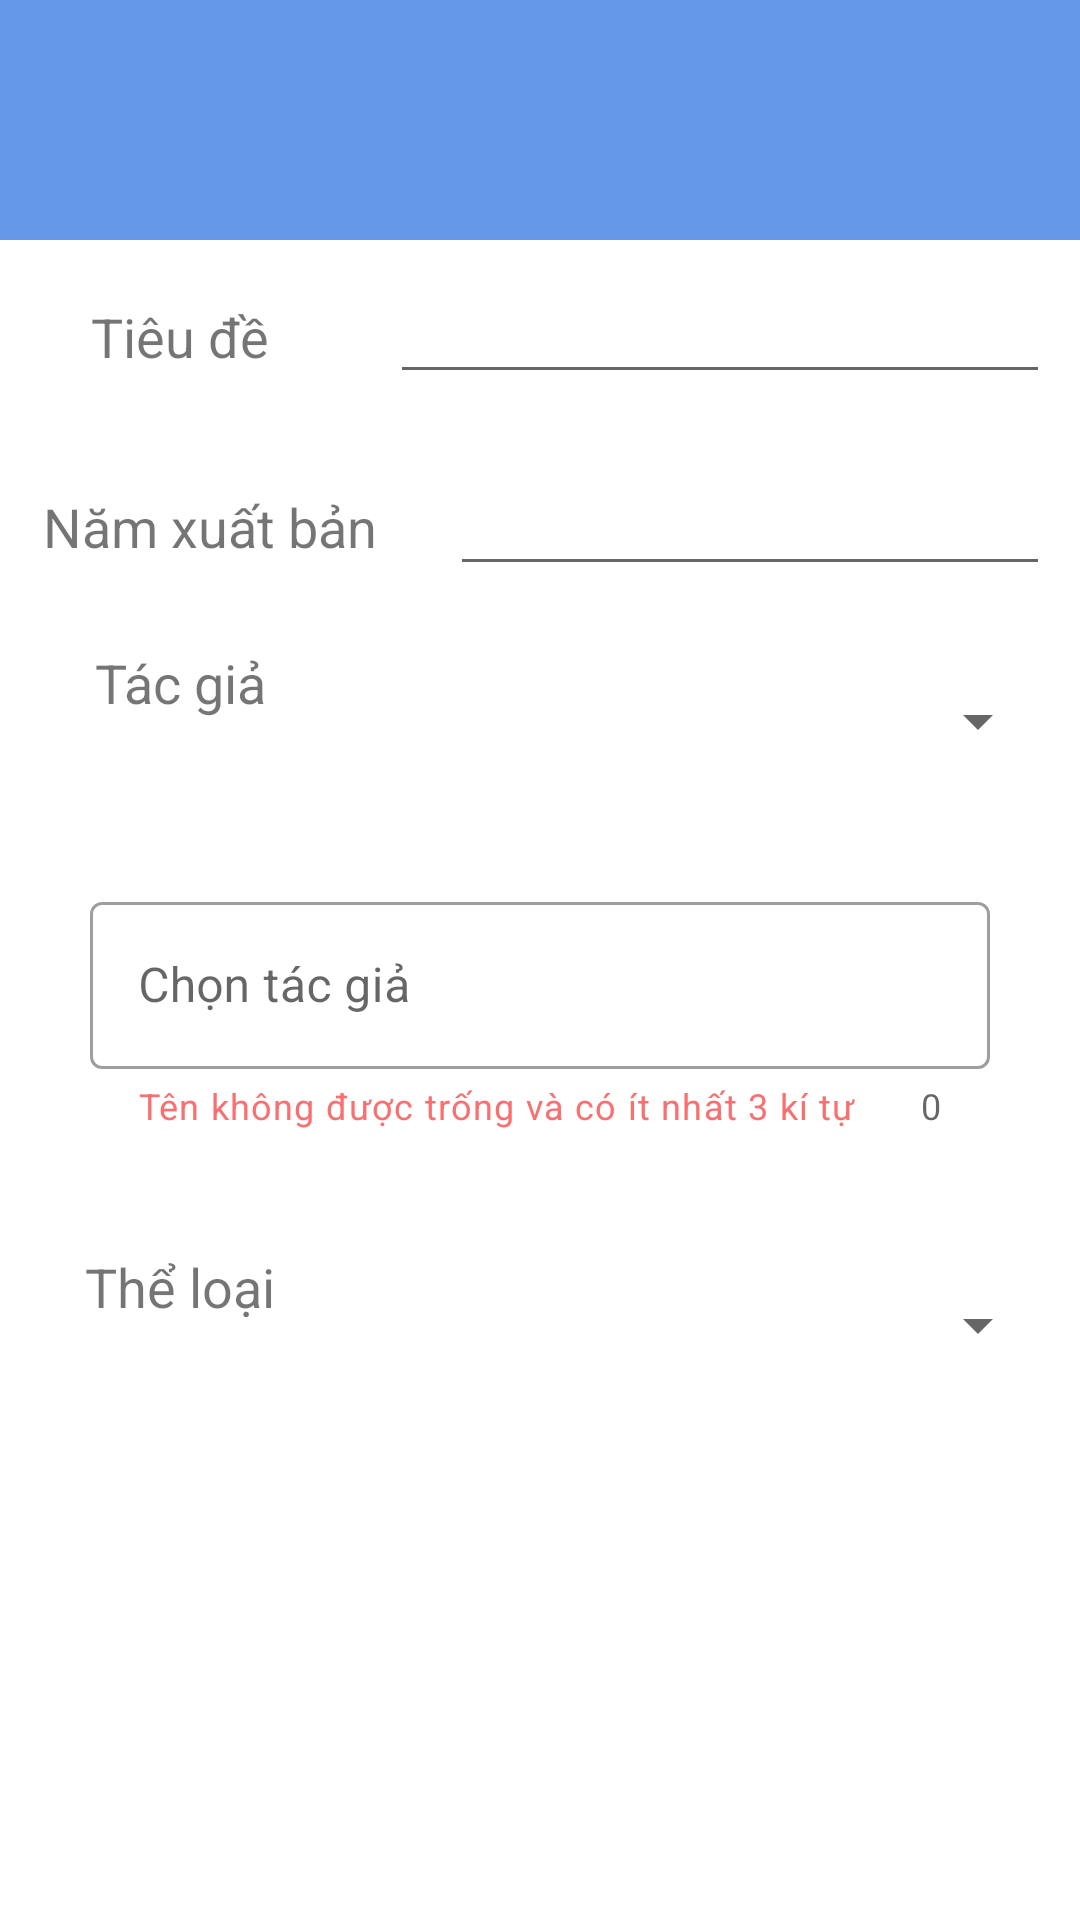

The Android layout XML behind this screen, and the referenced resources:
<!-- AndroidManifest.xml: application theme Theme.EbookApp -->
<!-- res/layout/activity_book_edit.xml -->
<?xml version="1.0" encoding="utf-8"?>
<LinearLayout xmlns:android="http://schemas.android.com/apk/res/android"
    xmlns:app="http://schemas.android.com/apk/res-auto"
    xmlns:tools="http://schemas.android.com/tools"
    android:layout_width="match_parent"
    android:layout_height="match_parent"
    tools:context=".View.Book_Edit_Activity"
    android:orientation="vertical"
    >
    <LinearLayout
        android:layout_width="match_parent"
        android:layout_height="wrap_content"
        android:orientation="horizontal"
        android:background="#6499E9"
        android:padding="25dp"
        >
        <ImageView
            android:layout_width="30dp"
            android:layout_height="30dp"
            app:srcCompat="@drawable/back"
            android:clickable="true"
            android:id="@+id/btn_Back"
            />
    </LinearLayout>

    <LinearLayout
        android:layout_width="match_parent"
        android:layout_height="wrap_content"
        android:orientation="horizontal"
        android:layout_margin="10dp"
        >
        <TextView
            android:layout_width="100dp"
            android:layout_height="wrap_content"
            android:textSize="18dp"
            android:text="Tiêu đề"
            android:textAlignment="center"
            />
        <EditText
            android:layout_width="match_parent"
            android:layout_height="wrap_content"
            android:textSize="18dp"
            android:id="@+id/titleBook"
            android:layout_marginLeft="20dp"
            />
    </LinearLayout>
    <LinearLayout
        android:layout_width="match_parent"
        android:layout_height="wrap_content"
        android:orientation="horizontal"
        android:layout_margin="10dp"
        >
        <TextView
            android:layout_width="120dp"
            android:layout_height="wrap_content"
            android:textSize="18dp"
            android:text="Năm xuất bản"
            android:textAlignment="center"
            />
        <EditText
            android:layout_width="match_parent"
            android:layout_height="wrap_content"
            android:textSize="20dp"
            android:id="@+id/yearBook"
            android:layout_marginLeft="20dp"
            />

    </LinearLayout>
    <LinearLayout
        android:layout_width="match_parent"
        android:layout_height="wrap_content"
        android:orientation="horizontal"
        android:layout_margin="10dp"
        >
        <TextView
            android:layout_width="100dp"
            android:layout_height="wrap_content"
            android:textSize="18dp"
            android:text="Tác giả"
            android:textAlignment="center"
            />
        <Spinner
            android:layout_width="fill_parent"
            android:layout_height="50dp"
            android:layout_marginLeft="20dp"
            android:id="@+id/authorBook"

            >
        </Spinner>

    </LinearLayout>

    <com.google.android.material.textfield.TextInputLayout
        android:id="@+id/menu"
        android:layout_width="match_parent"
        android:layout_height="wrap_content"
        android:layout_marginStart="30dp"
        android:layout_marginEnd="30dp"
        android:layout_marginBottom="30dp"
        android:layout_marginTop="20dp"
        app:endIconMode="clear_text"
        app:counterEnabled="true"
        app:helperText="Tên không được trống và có ít nhất 3 kí tự"
        app:helperTextTextColor="#FA7070"
        style="@style/Widget.MaterialComponents.TextInputLayout.OutlinedBox.ExposedDropdownMenu"
        android:hint="Chọn tác giả">

        <AutoCompleteTextView
            android:layout_width="match_parent"
            android:layout_height="wrap_content"
            android:inputType="none"
            />

    </com.google.android.material.textfield.TextInputLayout>

    <LinearLayout
        android:layout_width="match_parent"
        android:layout_height="wrap_content"
        android:orientation="horizontal"
        android:layout_margin="10dp"
        >
        <TextView
            android:layout_width="100dp"
            android:layout_height="wrap_content"
            android:textSize="18dp"
            android:text="Thể loại"
            android:textAlignment="center"
            />
        <Spinner
            android:layout_width="fill_parent"
            android:layout_height="50dp"
            android:layout_marginLeft="20dp"

            android:id="@+id/categoryBook"

            >

        </Spinner>

    </LinearLayout>
    <LinearLayout
        android:layout_width="match_parent"
        android:layout_height="wrap_content"
        android:orientation="horizontal"
        android:layout_margin="10dp">
        <android.widget.Button
            android:layout_width="wrap_content"
            android:layout_height="wrap_content"
            android:background="@drawable/button_1"

            android:text="Chọn hình ảnh"
            android:textColor="#fff"
            android:textAllCaps="false"
            android:id="@+id/btn_image"/>
        <ImageView
            android:layout_width="180dp"
            android:layout_height="210dp"
            android:layout_marginLeft="10dp"
            android:id="@+id/imageBook"

            />
    </LinearLayout>
    <LinearLayout
        android:layout_width="match_parent"
        android:layout_height="wrap_content"
        android:orientation="horizontal"
        >
        <android.widget.Button
            android:layout_width="wrap_content"
            android:layout_height="wrap_content"
            android:background="@drawable/button_1"
            android:layout_marginLeft="25dp"
            android:text="Save"
            android:textAllCaps="false"
            android:textColor="#fff"
            android:id="@+id/btn_Save"/>
        <android.widget.Button
            android:layout_width="wrap_content"
            android:layout_height="wrap_content"
            android:background="@drawable/button_1"
            android:layout_marginLeft="25dp"
            android:text="Xóa"
            android:textAllCaps="false"
            android:textColor="#fff"
            android:id="@+id/btn_Delete"
            />
    </LinearLayout>
</LinearLayout>
<!-- resources referenced by this layout -->
<resources>
  <style name="Theme.EbookApp" parent="Theme.MaterialComponents.Light.NoActionBar">
          
          <item name="colorPrimary">@color/purple_500</item>
          <item name="colorPrimaryDark">@color/purple_700</item>
          <item name="colorAccent">@color/teal_200</item>
          
          <item name="windowActionBar">false</item>
          <item name="windowNoTitle">true</item>
      </style>
  <!-- not gathered from this repository: default colours our renderer supplied (Android Studio template values) -->
  <color name="purple_500">#FF6200EE</color>
  <color name="purple_700">#FF3700B3</color>
  <color name="teal_200">#FF03DAC5</color>
</resources>
